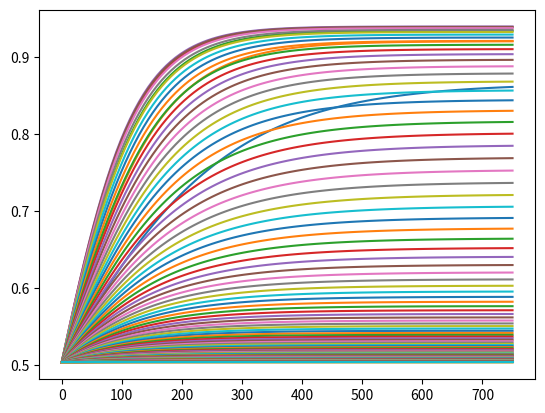

The script that saved this image:
import numpy as np
import matplotlib.pyplot as pl
from scipy.optimize import curve_fit

def ETR(I, ETR_max, Ek):
 return ETR_max*(1- np.exp(-I/Ek))

def phiII(I, ETR, sII):
   return ETR/(sII*I) 

def Fmp(NPQ, Fm):
   return Fm/(NPQ+1)

def Fp(phiII, Fmp):
   return (1-phiII)*Fmp

def NPQ_simple(I, ke_params, kd_params, LHCX):
   kes = ke_params["A"]*np.exp(-I/ke_params["I1"])
   kds = kd_params["A1"] + kd_params["A2"]*I**kd_params["n"]/(kd_params["I50NPQ"]**kd_params["n"]+I**kd_params["n"])
   DESs = kds/(kds+kes)
   print(kes+kds)
   print(DESs)
   return LHCX*DESs

def NPQ_good(I, ke_params, kd_params, LHCX):
   kes = ke_params["A"]*(1-ke_params["alpha"]*np.exp(-10*I/ke_params["I1"]))*np.exp(-I/ke_params["I1"])
   kds = kd_params["A1"] + kd_params["A2"]*I**kd_params["n"]/(kd_params["I50NPQ"]**kd_params["n"]+I**kd_params["n"])
   DESs = kds/(kds+kes)
   print(kes+kds)
   print(DESs)
   return LHCX*DESs
   
ke_params = {"A": 1, "alpha": 0.8, "I1": 100}
kd_params = {"A1": 0.05, "A2": .5, "I50NPQ": 200, "n": 4}
LHCX=1
sII=5
Fm=1
NPQ500 = NPQ_good(500, ke_params, kd_params, LHCX)

Is =np.linspace(1,500,100)
NPQs = NPQ_good(Is, ke_params, kd_params, LHCX)
ETRs = ETR(Is, 250, 100)
phiIIs = phiII(Is, ETRs, sII)
Fmps = Fmp(NPQs, Fm)
Fps = Fp(phiIIs, Fmps)
#pl.plot(Is,NPQs)
#pl.plot(Is,Fmps)
#pl.plot(Is,Fps)

Af = np.zeros([100,100])
Afm = np.zeros([100,100])


def NPQ_relax(I, t, ke_params, kd_params, LHCX):
   NPQ2 = NPQ_good(I, ke_params, kd_params, LHCX)
   kes = ke_params["A"]*(1-ke_params["alpha"]*np.exp(-10*I/ke_params["I1"]))*np.exp(-I/ke_params["I1"])
   kds = kd_params["A1"] + kd_params["A2"]*I**kd_params["n"]/(kd_params["I50NPQ"]**kd_params["n"]+I**kd_params["n"])
   return NPQ2 + (NPQ500-NPQ2)*np.exp(-(kes+kds)*t) 
   
def Fmp_relax(I, t, ke_params, kd_params, LHCX, Fm):
    return Fm/(NPQ_relax(I, t, ke_params, kd_params, LHCX) +1)

ts =np.linspace(0,15,100)

for i in range(100):
    pl.plot(50*ts, Fmp_relax(Is[i], ts,  ke_params, kd_params, LHCX, Fm))
    Afm[i] = Fmp_relax(Is[i], ts, ke_params, kd_params, LHCX, Fm)
    Af[0:i] = Fps
print(Af)
print(Afm)


